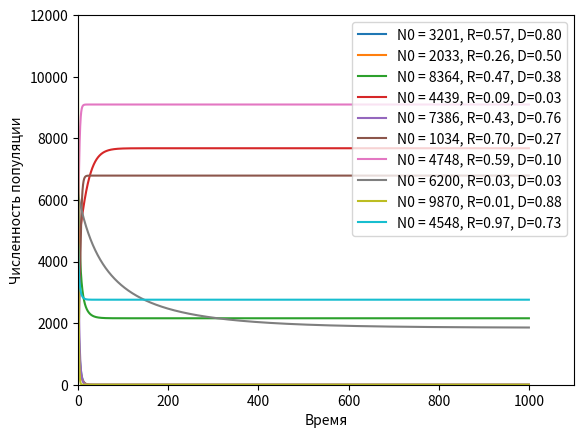

This figure's Python source:
import numpy as np
import matplotlib.pyplot as plt
from random import random
from random import seed
from random import randint
seed(1)
# зададим начальные условия
N = 1000     # начальная численность популяции
r = 0.35      # коэффициент рождаемости
d = 0.25      # коэффициент смертности
K = 11000     # предельная численность популяции

# задаем шаг по времени и количество шагов
dt = 0.1     # шаг по времени
num_steps = 10000   # количество шагов

# создаем массивы для хранения времени и численности популяции
time = np.arange(num_steps)*dt

# вычисляем численность популяции на каждом шаге для каждого начального значения
for i in range(10):
    
    N = randint(1000, 10000)
    # Только для вывода в легенде ниже
    N0=N
    population = np.zeros(num_steps)
    population[0] = N
    # Рандомим начальные коэффициенты
    r = random()
    d = random()
    for j in range(1, num_steps):
        rN = r*N
        dN = d*N
        dNdt = rN*(1 - N/K) - dN
        N += dNdt*dt
        if N < 0:
            N = 0
        population[j] = N

    # выводим график численности популяции по времени
    plt.plot(time, population, label='N0 = {:.0f}, R={:.2f}, D={:.2f}'.format( N0, r,d))

# задаем параметры графика
plt.xlim([0, num_steps*dt + 100])
plt.ylim([0, K+1000])
plt.xlabel('Время')
plt.ylabel('Численность популяции')
plt.legend()
plt.show()